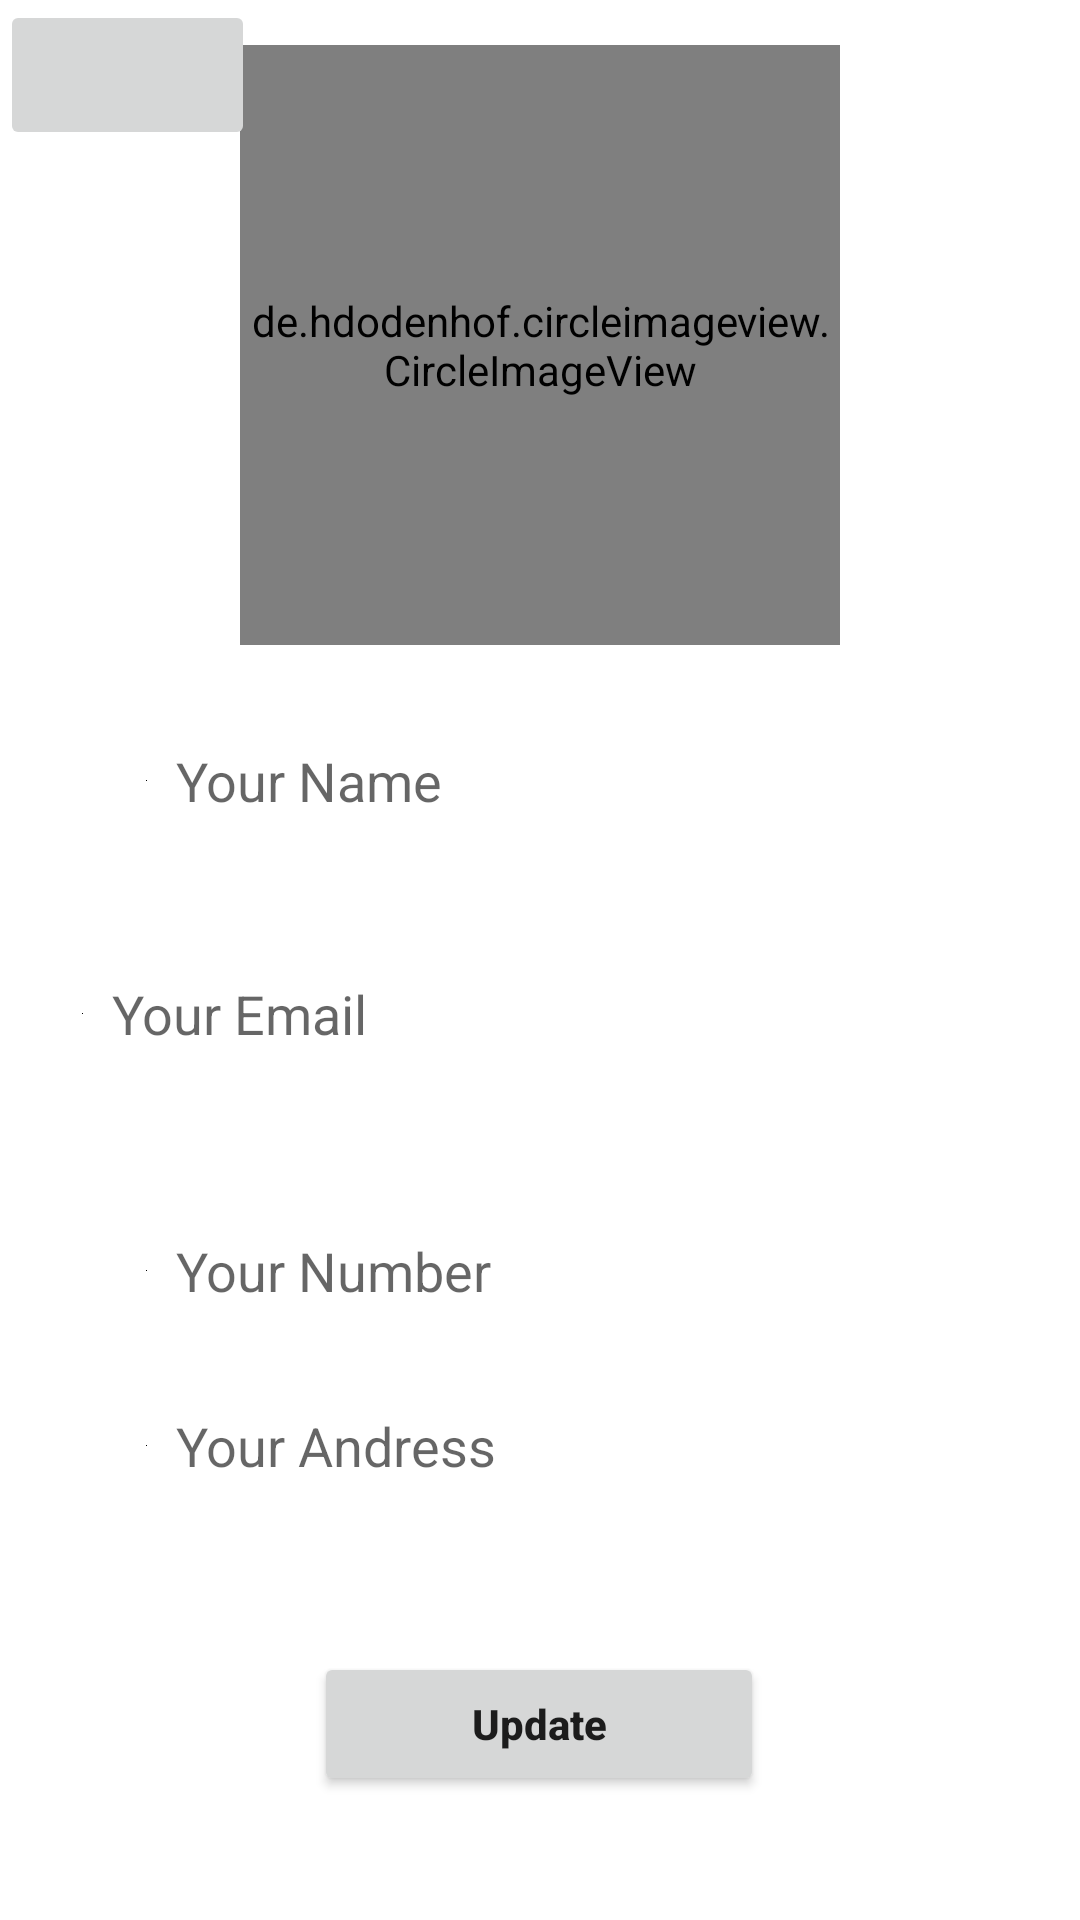

Layout XML and referenced resources for this Android screen:
<!-- AndroidManifest.xml: application theme Theme.420FlowerShop -->
<!-- res/layout/fragment_profile.xml -->
<?xml version="1.0" encoding="utf-8"?>
<androidx.constraintlayout.widget.ConstraintLayout xmlns:android="http://schemas.android.com/apk/res/android"
    xmlns:app="http://schemas.android.com/apk/res-auto"
    xmlns:tools="http://schemas.android.com/tools"
    android:layout_width="match_parent"
    android:layout_height="match_parent"
    tools:context=".ui.profile.profileFragment">

    <de.hdodenhof.circleimageview.CircleImageView
        xmlns:app="http://schemas.android.com/apk/res-auto"
        android:id="@+id/profile_img"
        android:layout_width="200dp"
        android:layout_height="200dp"
        android:layout_marginTop="15dp"
        android:src="@drawable/avatarprofile"
        app:civ_border_width="2dp"

        app:layout_constraintEnd_toEndOf="parent"
        app:layout_constraintStart_toStartOf="parent"
        app:layout_constraintTop_toTopOf="parent"/>
    <EditText
        android:id="@+id/profile_name"
        android:layout_width="0dp"
        android:layout_height="wrap_content"
        android:background="@drawable/inputname"
        android:hint="Your Name"
        android:padding="13dp"
        android:layout_marginTop="20dp"
        android:drawableLeft="@color/black"
        android:drawablePadding="10dp"
        android:elevation="3dp"
        app:layout_constraintEnd_toEndOf="parent"
        app:layout_constraintStart_toStartOf="parent"
        app:layout_constraintTop_toBottomOf="@+id/profile_img"
        app:layout_constraintWidth_percent =".8"/>
    <EditText
        android:id="@+id/profile_email"
        android:inputType="none"
        android:layout_width="332dp"
        android:layout_height="97dp"
        android:layout_marginTop="4dp"
        android:background="@drawable/inputname"
        android:drawableLeft="@color/black"
        android:drawablePadding="10dp"
        android:elevation="3dp"
        android:hint="Your Email"
        android:padding="13dp"
        app:layout_constraintEnd_toEndOf="parent"
        app:layout_constraintHorizontal_bias="0.518"
        app:layout_constraintStart_toStartOf="parent"
        app:layout_constraintTop_toBottomOf="@+id/profile_name" />

    <EditText
        android:id="@+id/profile_number"
        android:layout_width="0dp"
        android:layout_height="wrap_content"
        android:layout_marginTop="12dp"
        android:background="@drawable/inputname"
        android:drawableLeft="@color/black"
        android:drawablePadding="10dp"
        android:elevation="3dp"
        android:hint="Your Number"
        android:padding="13dp"
        app:layout_constraintEnd_toEndOf="parent"
        app:layout_constraintStart_toStartOf="parent"
        app:layout_constraintTop_toBottomOf="@+id/profile_email"
        app:layout_constraintWidth_percent=".8" />

    <EditText
        android:id="@+id/profile_address"
        android:layout_width="0dp"
        android:layout_height="wrap_content"
        android:layout_marginTop="8dp"
        android:background="@drawable/inputname"
        android:drawableLeft="@color/black"
        android:drawablePadding="10dp"
        android:elevation="3dp"
        android:hint="Your Andress"
        android:padding="13dp"
        app:layout_constraintEnd_toEndOf="parent"
        app:layout_constraintStart_toStartOf="parent"
        app:layout_constraintTop_toBottomOf="@+id/profile_number"
        app:layout_constraintWidth_percent=".8" />

    <Button
        android:id="@+id/update"
        android:layout_width="150dp"
        android:layout_height="wrap_content"
        android:padding="14dp"
        android:text="Update"
        android:textAllCaps="false"
        android:textStyle="bold"
        app:layout_constraintBottom_toBottomOf="parent"
        app:layout_constraintEnd_toEndOf="parent"
        app:layout_constraintHorizontal_bias="0.498"
        app:layout_constraintStart_toStartOf="parent"
        app:layout_constraintTop_toBottomOf="@+id/profile_address"
        app:layout_constraintVertical_bias="0.515"
        app:layout_constraintWidth_percent=".1" />

    <ImageButton
        android:id="@+id/userLogout"
        android:layout_width="85dp"
        android:layout_height="50dp"
        android:src="@drawable/baseline_logout_24"
        app:layout_constraintBottom_toBottomOf="parent"
        app:layout_constraintEnd_toEndOf="parent"
        app:layout_constraintHorizontal_bias="0.0"
        app:layout_constraintStart_toStartOf="parent"
        app:layout_constraintTop_toTopOf="parent"
        app:layout_constraintVertical_bias="0.0" />

</androidx.constraintlayout.widget.ConstraintLayout>
<!-- resources referenced by this layout -->
<resources>
  <style name="Theme.420FlowerShop" parent="Theme.MaterialComponents.DayNight.DarkActionBar">
          
          <item name="colorPrimary">@color/purple_500</item>
          <item name="colorPrimaryVariant">@color/purple_700</item>
          <item name="colorOnPrimary">@color/white</item>
          
          <item name="colorSecondary">@color/teal_200</item>
          <item name="colorSecondaryVariant">@color/teal_700</item>
          <item name="colorOnSecondary">@color/black</item>
          
          <item name="android:statusBarColor">?attr/colorPrimaryVariant</item>
          
      </style>
  <!-- not gathered from this repository: default colours our renderer supplied (Android Studio template values) -->
  <color name="purple_500">#FF6200EE</color>
  <color name="purple_700">#FF3700B3</color>
  <color name="teal_200">#FF03DAC5</color>
  <color name="teal_700">#FF018786</color>
  <color name="black">#FF000000</color>
  <color name="white">#FFFFFFFF</color>
</resources>
